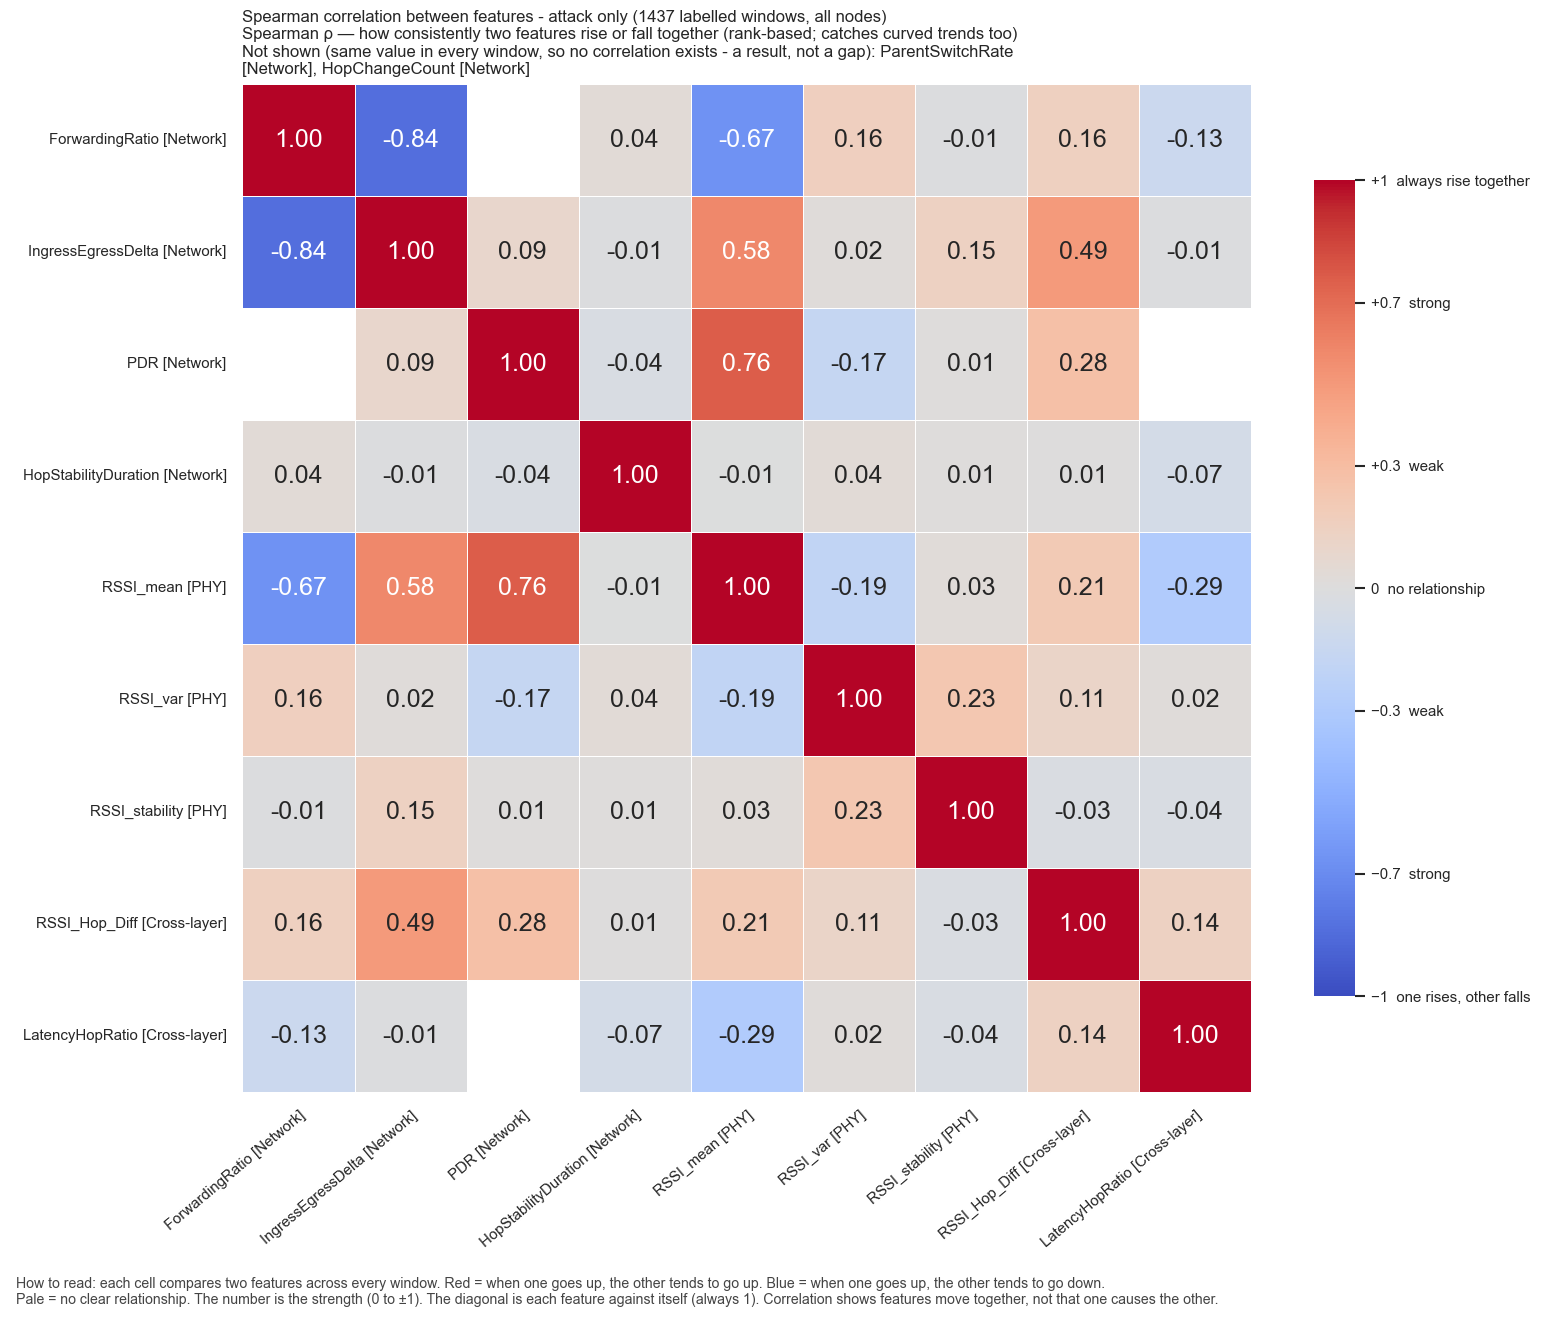

Data behind this chart, as committed beside it:
, ForwardingRatio, IngressEgressDelta, PDR, HopStabilityDuration, RSSI_mean, RSSI_var, RSSI_stability, RSSI_Hop_Diff, LatencyHopRatio
ForwardingRatio, 1.0, -0.8372, , 0.03527, -0.6674, 0.1579, -0.015, 0.1558, -0.1309
IngressEgressDelta, -0.8372, 1.0, 0.08696, -0.01275, 0.5827, 0.02285, 0.1477, 0.4936, -0.009875
PDR, , 0.08696, 1.0, -0.03742, 0.7648, -0.1703, 0.009564, 0.281, 
HopStabilityDuration, 0.03527, -0.01275, -0.03742, 1.0, -0.006667, 0.03534, 0.01394, 0.005844, -0.0737
RSSI_mean, -0.6674, 0.5827, 0.7648, -0.006667, 1.0, -0.1909, 0.03083, 0.2088, -0.293
RSSI_var, 0.1579, 0.02285, -0.1703, 0.03534, -0.1909, 1.0, 0.2329, 0.1119, 0.0164
RSSI_stability, -0.015, 0.1477, 0.009564, 0.01394, 0.03083, 0.2329, 1.0, -0.02788, -0.03658
RSSI_Hop_Diff, 0.1558, 0.4936, 0.281, 0.005844, 0.2088, 0.1119, -0.02788, 1.0, 0.1433
LatencyHopRatio, -0.1309, -0.009875, , -0.0737, -0.293, 0.0164, -0.03658, 0.1433, 1.0
